6-way image classification set "Classification" from GitHub (HM-space/MangoDataset_splitted); label vocabulary: Appon mango, Bire mangoes, Kagogwa mangoes, Alphonso mango, Boribo mango, honey mango.

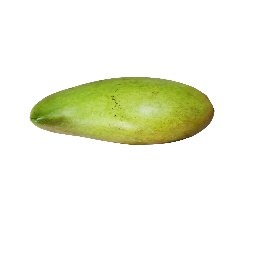
Label: Boribo mango

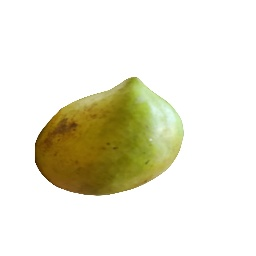
Label: Boribo mango

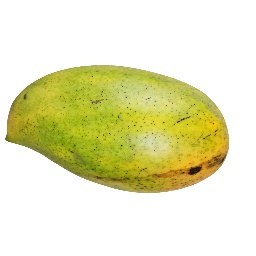
Label: Boribo mango

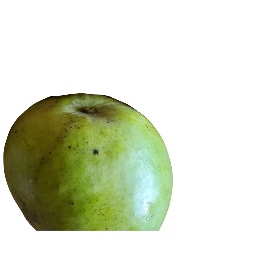
Label: Boribo mango

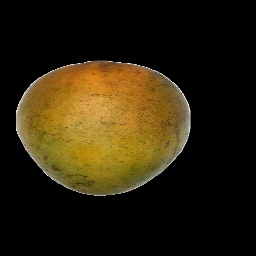
Label: honey mango

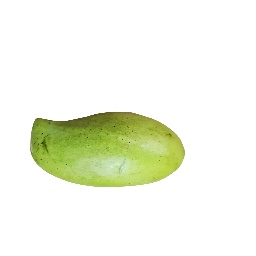
Label: Boribo mango
